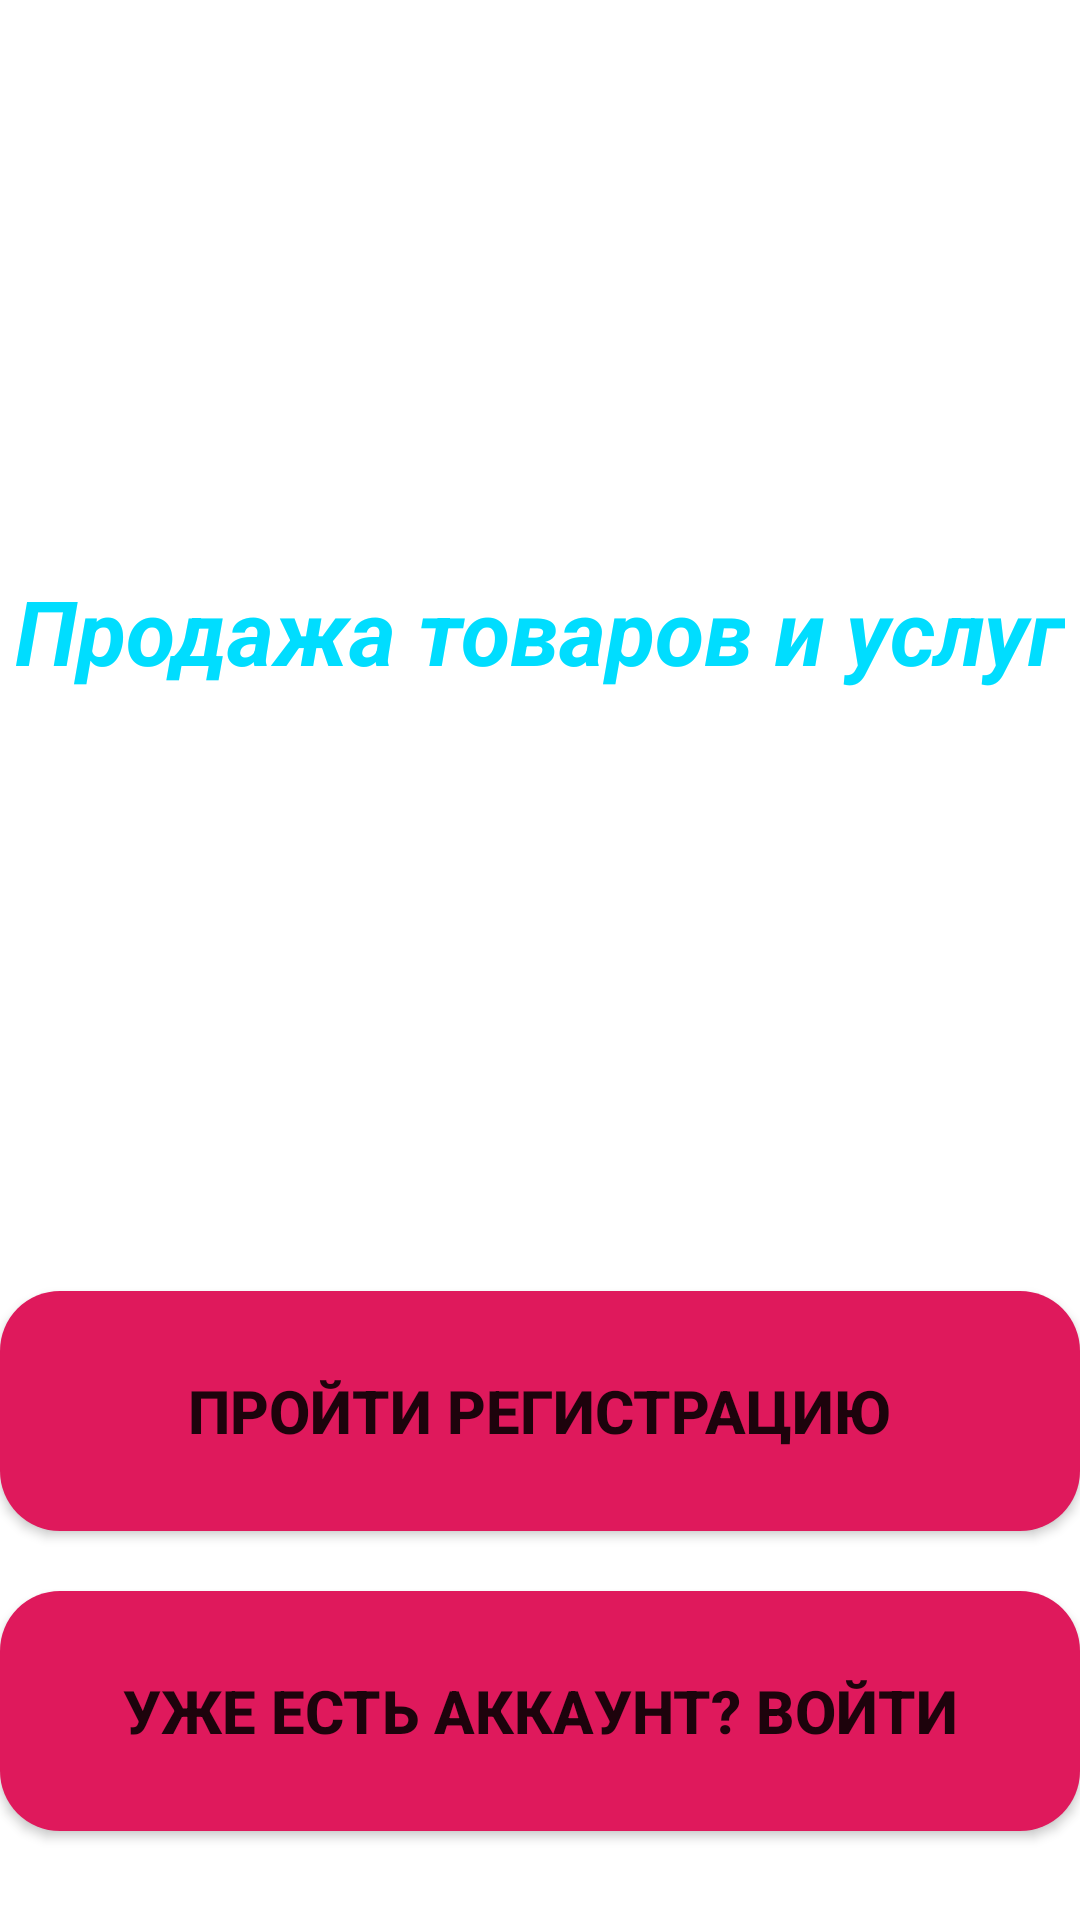

Write the Android layout XML for this screen, with the resource values it uses.
<!-- AndroidManifest.xml: application theme Theme.MyOwnShop -->
<!-- res/layout/activity_main.xml -->
<?xml version="1.0" encoding="utf-8"?>
<RelativeLayout xmlns:android="http://schemas.android.com/apk/res/android"
    xmlns:app="http://schemas.android.com/apk/res-auto"
    xmlns:tools="http://schemas.android.com/tools"
    android:layout_width="match_parent"
    android:layout_height="match_parent"
    tools:context=".MainActivity"
    android:background="@drawable/login">

    <ImageView
        android:id="@+id/applogo"
        android:layout_width="250dp"
        android:layout_height="120dp"
        android:src="@drawable/applogo"
        android:layout_marginTop="70dp"
        android:layout_centerHorizontal="true"
        />
    <TextView
        android:id="@+id/App_name"
        android:layout_width="wrap_content"
        android:layout_height="wrap_content"
        android:text="Продажа товаров и услуг"
        android:textSize="30sp"
        android:textColor="@android:color/holo_blue_bright"
        android:textStyle="bold|italic"
        android:layout_centerHorizontal="true"
        android:layout_below="@id/applogo"
        />

    <Button
        android:id="@+id/Registr_button"
        android:layout_width="380dp"
        android:layout_height="80dp"
        android:text="Пройти Регистрацию"
        android:textStyle="bold"
        android:background="@drawable/button"
        android:textSize="20sp"
        android:layout_centerHorizontal="true"
        android:layout_below="@id/App_name"
        android:layout_marginTop="200dp"
        />

    <Button
        android:id="@+id/Login_button"
        android:layout_width="380dp"
        android:layout_height="80dp"
        android:text="Уже есть аккаунт? Войти"
        android:textStyle="bold"
        android:background="@drawable/button"
        android:textSize="20sp"
        android:layout_centerHorizontal="true"
        android:layout_below="@id/Registr_button"
        android:layout_marginTop="20dp"
        />

</RelativeLayout>
<!-- resources referenced by this layout -->
<resources>
  <!-- drawable button (drawable) -->
  <?xml version="1.0" encoding="utf-8"?>
  <shape xmlns:android="http://schemas.android.com/apk/res/android">
  
  
  
      <solid android:color="@color/Primary_dark" ></solid>
  
      <corners android:radius="20dp"></corners>
  </shape>
  <style name="Theme.MyOwnShop" parent="Theme.MaterialComponents.DayNight.DarkActionBar">
          
          <item name="colorPrimary">@color/purple_500</item>
          <item name="colorPrimaryVariant">@color/purple_700</item>
          <item name="colorOnPrimary">@color/white</item>
          
          <item name="colorSecondary">@color/teal_200</item>
          <item name="colorSecondaryVariant">@color/teal_700</item>
          <item name="colorOnSecondary">@color/black</item>
          
          <item name="android:statusBarColor" tools:targetApi="l">?attr/colorPrimaryVariant</item>
          
      </style>
  <color name="Primary_dark">#DF195C</color>
  <color name="purple_500">#FF6200EE</color>
  <color name="purple_700">#FF3700B3</color>
  <color name="white">#FFFFFFFF</color>
  <color name="teal_200">#FF03DAC5</color>
  <color name="teal_700">#FF018786</color>
  <color name="black">#FF000000</color>
</resources>
